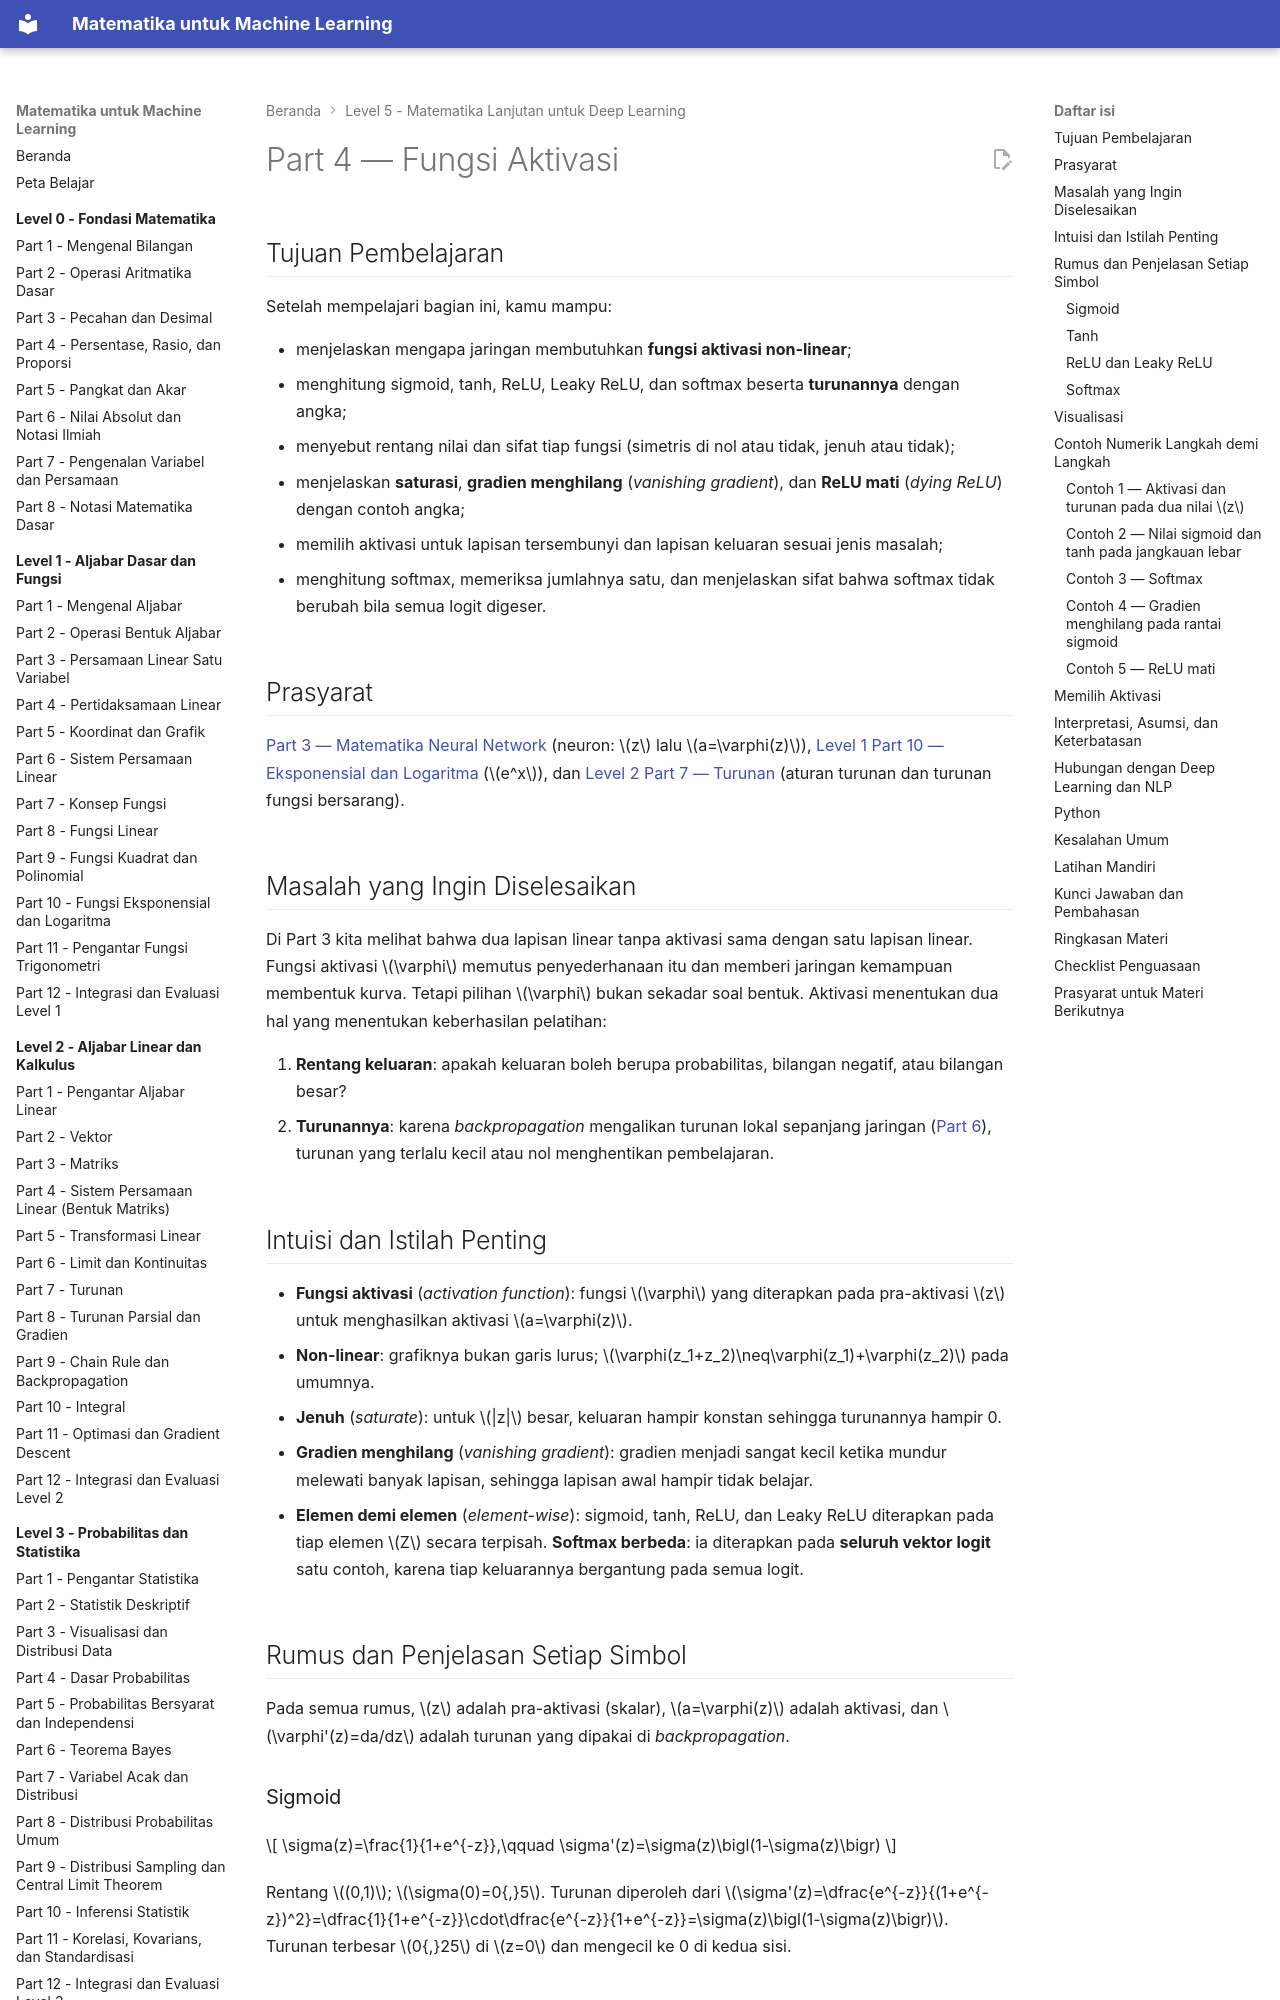

repository: TopekoX/matematika-machine-learning · page: level-5-matematika-lanjutan-deep-learning/04-fungsi-aktivasi/index.html · generator: mkdocs

# Part 4 — Fungsi Aktivasi

## Tujuan Pembelajaran

Setelah mempelajari bagian ini, kamu mampu:

- menjelaskan mengapa jaringan membutuhkan **fungsi aktivasi non-linear**;
- menghitung sigmoid, tanh, ReLU, Leaky ReLU, dan softmax beserta **turunannya** dengan angka;
- menyebut rentang nilai dan sifat tiap fungsi (simetris di nol atau tidak, jenuh atau tidak);
- menjelaskan **saturasi**, **gradien menghilang** (*vanishing gradient*), dan **ReLU mati** (*dying ReLU*) dengan contoh angka;
- memilih aktivasi untuk lapisan tersembunyi dan lapisan keluaran sesuai jenis masalah;
- menghitung softmax, memeriksa jumlahnya satu, dan menjelaskan sifat bahwa softmax tidak berubah bila semua logit digeser.

## Prasyarat

[Part 3 — Matematika Neural Network](03-matematika-neural-network.md) (neuron: $z$ lalu $a=\varphi(z)$), [Level 1 Part 10 — Eksponensial dan Logaritma](../level-1-aljabar-dasar-dan-fungsi/10-fungsi-eksponensial-dan-logaritma.md) ($e^x$), dan [Level 2 Part 7 — Turunan](../level-2-aljabar-linear-dan-kalkulus/07-turunan.md) (aturan turunan dan turunan fungsi bersarang).

## Masalah yang Ingin Diselesaikan

Di Part 3 kita melihat bahwa dua lapisan linear tanpa aktivasi sama dengan satu lapisan linear. Fungsi aktivasi $\varphi$ memutus penyederhanaan itu dan memberi jaringan kemampuan membentuk kurva. Tetapi pilihan $\varphi$ bukan sekadar soal bentuk. Aktivasi menentukan dua hal yang menentukan keberhasilan pelatihan:

1. **Rentang keluaran**: apakah keluaran boleh berupa probabilitas, bilangan negatif, atau bilangan besar?
2. **Turunannya**: karena *backpropagation* mengalikan turunan lokal sepanjang jaringan ([Part 6](06-backpropagation-mendalam.md)), turunan yang terlalu kecil atau nol menghentikan pembelajaran.

## Intuisi dan Istilah Penting

- **Fungsi aktivasi** (*activation function*): fungsi $\varphi$ yang diterapkan pada pra-aktivasi $z$ untuk menghasilkan aktivasi $a=\varphi(z)$.
- **Non-linear**: grafiknya bukan garis lurus; $\varphi(z_1+z_2)\neq\varphi(z_1)+\varphi(z_2)$ pada umumnya.
- **Jenuh** (*saturate*): untuk $|z|$ besar, keluaran hampir konstan sehingga turunannya hampir 0.
- **Gradien menghilang** (*vanishing gradient*): gradien menjadi sangat kecil ketika mundur melewati banyak lapisan, sehingga lapisan awal hampir tidak belajar.
- **Elemen demi elemen** (*element-wise*): sigmoid, tanh, ReLU, dan Leaky ReLU diterapkan pada tiap elemen $Z$ secara terpisah. **Softmax berbeda**: ia diterapkan pada **seluruh vektor logit** satu contoh, karena tiap keluarannya bergantung pada semua logit.

## Rumus dan Penjelasan Setiap Simbol

Pada semua rumus, $z$ adalah pra-aktivasi (skalar), $a=\varphi(z)$ adalah aktivasi, dan $\varphi'(z)=da/dz$ adalah turunan yang dipakai di *backpropagation*.

### Sigmoid

$$
\sigma(z)=\frac{1}{1+e^{-z}},\qquad \sigma'(z)=\sigma(z)\bigl(1-\sigma(z)\bigr)
$$

Rentang $(0,1)$; $\sigma(0)=0{,}5$. Turunan diperoleh dari $\sigma'(z)=\dfrac{e^{-z}}{(1+e^{-z})^2}=\dfrac{1}{1+e^{-z}}\cdot\dfrac{e^{-z}}{1+e^{-z}}=\sigma(z)\bigl(1-\sigma(z)\bigr)$. Turunan terbesar $0{,}25$ di $z=0$ dan mengecil ke 0 di kedua sisi.

### Tanh

$$
\tanh(z)=\frac{e^{z}-e^{-z}}{e^{z}+e^{-z}}=2\sigma(2z)-1,\qquad \tanh'(z)=1-\tanh^2(z)
$$

Rentang $(-1,1)$; $\tanh(0)=0$. Bentuknya mirip sigmoid tetapi **berpusat di nol** dan lebih curam (turunan maksimum $1$ di $z=0$).
